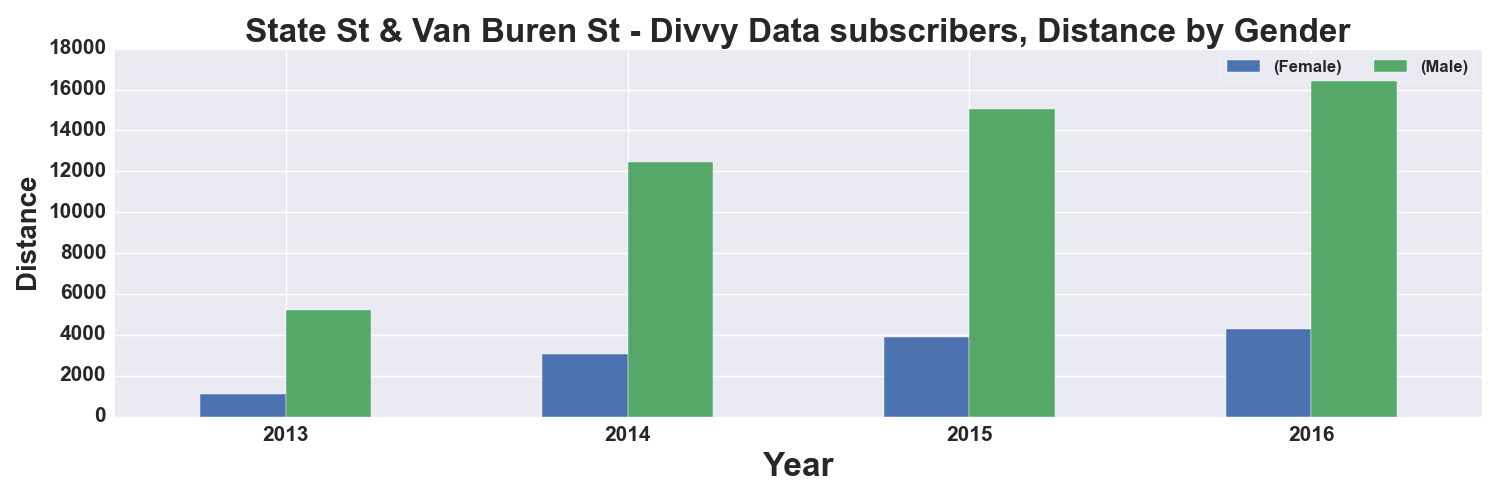

Source data for this figure (header and first rows):
, START TIME YEAR, DISTANCE_Miles, DISTANCE_Miles
GENDER, , Female, Male
0, 2013, 1121, 5194
1, 2014, 3044, 12470
2, 2015, 3882, 15042
3, 2016, 4271, 17656
